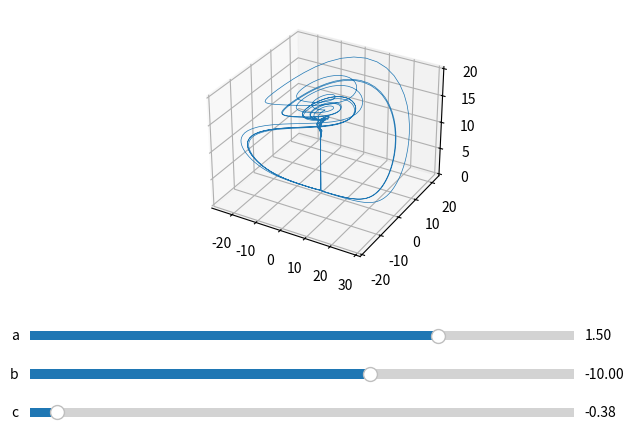

The matplotlib source for this figure:
import numpy
import pylab

from matplotlib.widgets import Slider


def chen_lee(x, y, z, a, b, c):
    # print(a, b, c)
    try:
        x_dot = a * x - y * z
        y_dot = b * y + x * z
        z_dot = c * z + x * y / 3
    except RuntimeError:
        return 0.1, 0.1, 0.1

    return x_dot, y_dot, z_dot


if __name__ == '__main__':
    def update():
        try:
            global slider_a
            global slider_b
            global slider_c
            global graph_axes

            a = slider_a.val
            b = slider_b.val
            c = slider_c.val

            dt = 0.01
            num_steps = 10000

            xs = numpy.empty(num_steps + 1)
            ys = numpy.empty(num_steps + 1)
            zs = numpy.empty(num_steps + 1)

            xs[0], ys[0], zs[0] = (0.1, 0.1, 0.1)

            for i in range(num_steps):
                x_dot, y_dot, z_dot = chen_lee(xs[i], ys[i], zs[i], a, b, c)
                xs[i + 1] = xs[i] + (x_dot * dt)
                ys[i + 1] = ys[i] + (y_dot * dt)
                zs[i + 1] = zs[i] + (z_dot * dt)

            graph_axes.clear()

            graph_axes.plot(xs, ys, zs, lw=0.5)
            pylab.draw()

        except RuntimeWarning:
            return


    def on_change(value):
        update()


    fig = pylab.plt.figure()

    graph_axes = fig.add_subplot(111, projection='3d')

    fig.subplots_adjust(left=0.07, right=0.95, top=0.95, bottom=0.4)

    axes_slider_a = pylab.axes([0.05, 0.25, 0.85, 0.04])
    slider_a = Slider(axes_slider_a,
                      label='a',
                      valmin=0.3,
                      valmax=1.9,
                      valinit=1.5,
                      valfmt='%1.2f')

    slider_a.on_changed(on_change)

    axes_slider_b = pylab.axes([0.05, 0.17, 0.85, 0.04])
    slider_b = Slider(axes_slider_b,
                      label='b',
                      valmin=-11.,
                      valmax=-9.4,
                      valinit=-10.,
                      valfmt='%1.2f')
    slider_b.on_changed(on_change)

    axes_slider_c = pylab.axes([0.05, 0.09, 0.85, 0.04])
    slider_c = Slider(axes_slider_c,
                      label='c',
                      valmin=-0.4,
                      valmax=0.,
                      valinit=-0.38,
                      valfmt='%1.2f')

    slider_c.on_changed(on_change)

    update()
    pylab.show()
